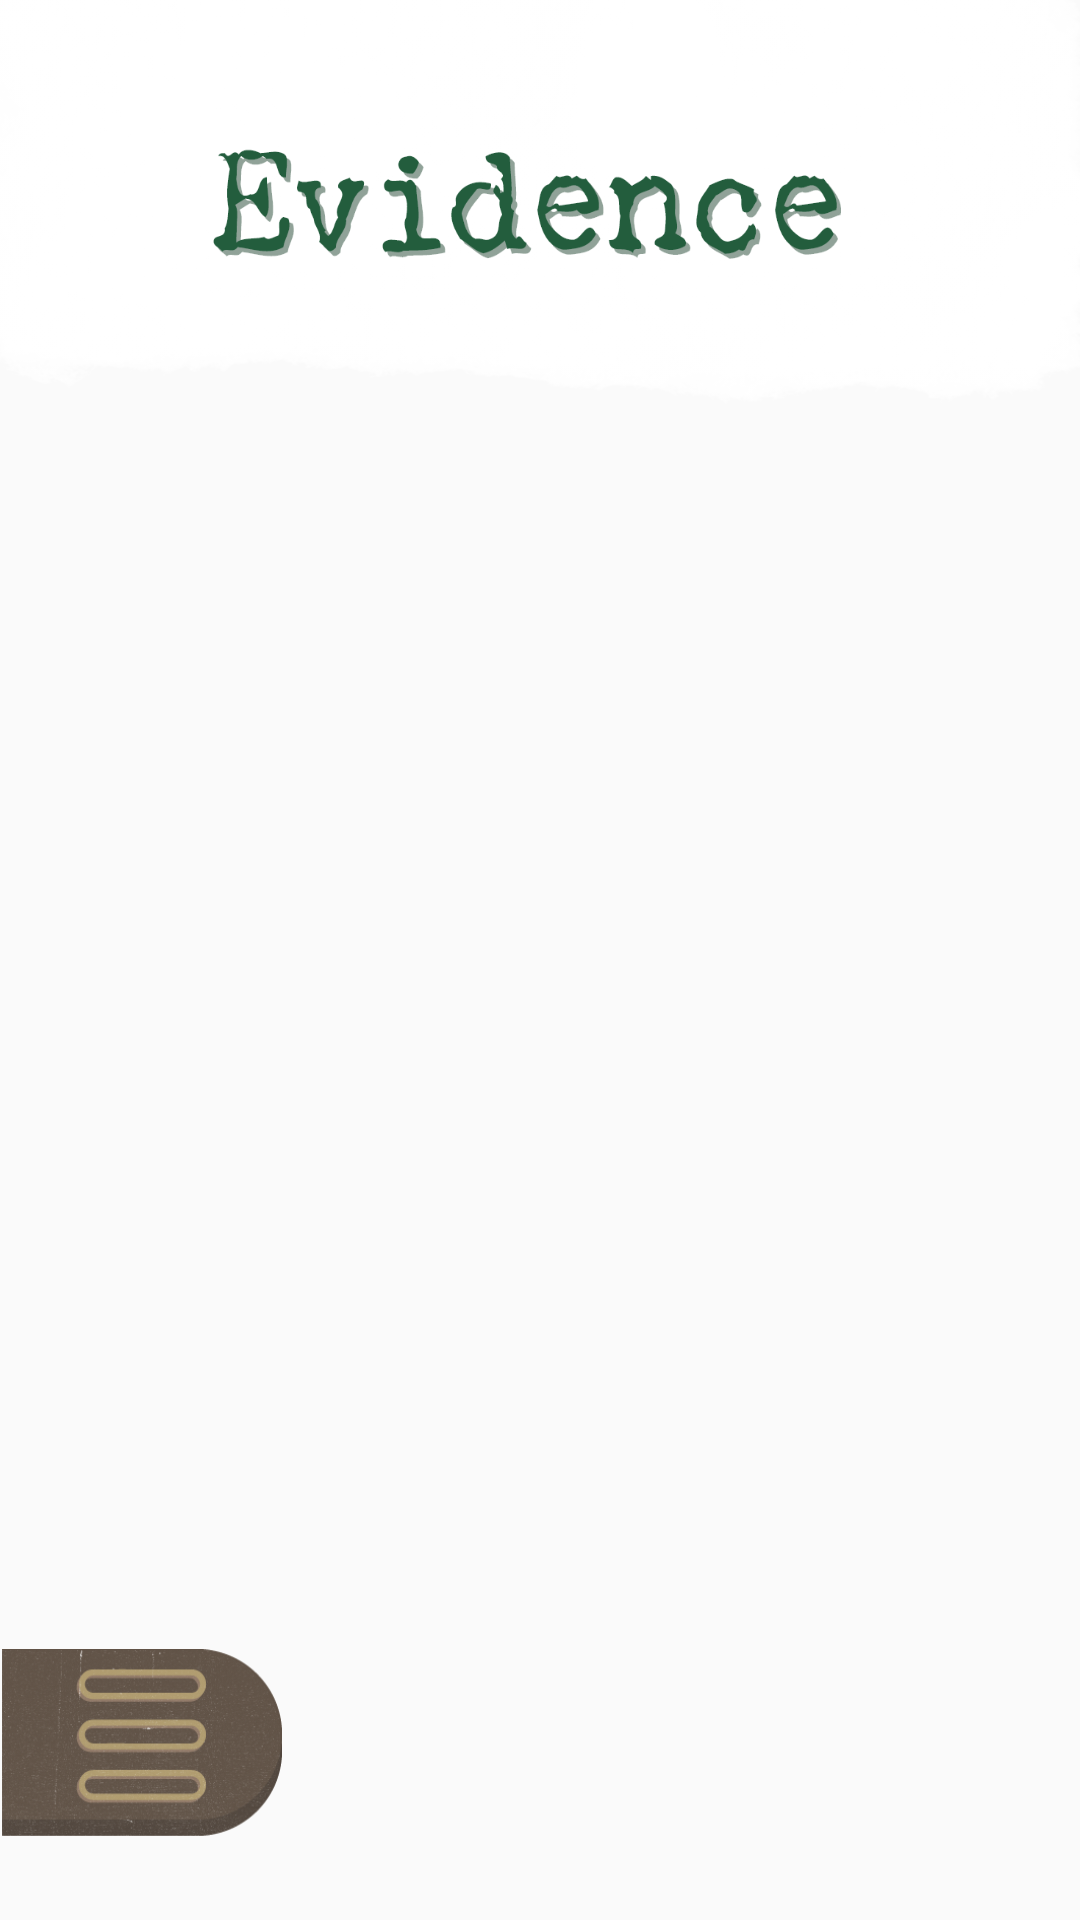

Here is an Android app screen rendered from its layout file. Give the layout XML and the strings, colors and styles it references.
<!-- AndroidManifest.xml: application theme Theme.DetectiveRibbit -->
<!-- res/layout/activity_evidance.xml -->
<?xml version="1.0" encoding="utf-8"?>
<androidx.constraintlayout.widget.ConstraintLayout xmlns:android="http://schemas.android.com/apk/res/android"
    xmlns:app="http://schemas.android.com/apk/res-auto"
    xmlns:tools="http://schemas.android.com/tools"
    android:id="@+id/main"
    android:layout_width="match_parent"
    android:layout_height="match_parent"
    tools:context=".EvidanceActivity">

    <ImageView
        android:id="@+id/titleContainer"
        android:layout_width="match_parent"
        android:layout_height="154dp"
        android:background="@drawable/evidancetittle"
        android:gravity="center"
        android:orientation="vertical"
        android:padding="10dp"
        app:layout_constraintEnd_toEndOf="parent"
        app:layout_constraintStart_toStartOf="parent"
        app:layout_constraintTop_toTopOf="parent" />


    <ImageView
        android:id="@+id/imageView3"
        android:layout_width="109dp"
        android:layout_height="106dp"
        android:layout_marginEnd="248dp"
        android:src="@drawable/flymafiaphoto"
        android:tag="Incriminating Photo"
        android:visibility="invisible"
        app:layout_constraintBottom_toBottomOf="parent"
        app:layout_constraintEnd_toEndOf="parent"
        app:layout_constraintTop_toBottomOf="@+id/titleContainer"
        app:layout_constraintVertical_bias="0.133" />

    <ImageView
        android:id="@+id/imageView4"
        android:layout_width="172dp"
        android:layout_height="114dp"
        android:layout_marginStart="204dp"
        android:src="@drawable/gun"
        android:tag="Gun"
        android:visibility="invisible"
        app:layout_constraintBottom_toBottomOf="parent"
        app:layout_constraintStart_toStartOf="parent"
        app:layout_constraintTop_toTopOf="parent"
        app:layout_constraintVertical_bias="0.293" />

    <ImageView
        android:id="@+id/imageView5"
        android:layout_width="173dp"
        android:layout_height="136dp"
        android:layout_marginBottom="216dp"
        android:src="@drawable/funny_pipe"
        android:tag="Sus Pipe"
        android:visibility="invisible"
        app:layout_constraintBottom_toBottomOf="parent"
        app:layout_constraintEnd_toEndOf="parent"
        app:layout_constraintHorizontal_bias="0.067"
        app:layout_constraintStart_toStartOf="parent" />

    <ImageView
        android:id="@+id/imageView6"
        android:layout_width="173dp"
        android:layout_height="136dp"
        android:layout_marginBottom="284dp"
        android:src="@drawable/foot_prints"
        android:tag="Foot Prints"
        android:visibility="invisible"
        app:layout_constraintBottom_toBottomOf="parent"
        app:layout_constraintEnd_toEndOf="parent"
        app:layout_constraintHorizontal_bias="0.932"
        app:layout_constraintStart_toStartOf="parent" />

    <ImageView
        android:id="@+id/imageView7"
        android:layout_width="173dp"
        android:layout_height="136dp"
        android:layout_marginBottom="60dp"
        android:src="@drawable/mysterious_person"
        android:tag="Mysterious Person"
        android:visibility="invisible"
        app:layout_constraintBottom_toBottomOf="parent"
        app:layout_constraintEnd_toEndOf="parent"
        app:layout_constraintHorizontal_bias="0.617"
        app:layout_constraintStart_toStartOf="parent" />

    <ImageButton
        android:id="@+id/backButton"
        android:layout_width="94dp"
        android:layout_height="86dp"
        android:layout_marginBottom="16dp"
        android:adjustViewBounds="true"
        android:background="@null"
        android:contentDescription="@null"
        android:elevation="8dp"
        android:scaleType="fitCenter"
        android:src="@drawable/home_button"
        app:layout_constraintBottom_toBottomOf="parent"
        app:layout_constraintEnd_toEndOf="parent"
        app:layout_constraintHorizontal_bias="0.0"
        app:layout_constraintStart_toStartOf="parent" />

</androidx.constraintlayout.widget.ConstraintLayout>
<!-- resources referenced by this layout -->
<resources>
  <!-- drawable evidancetittle: png bitmap (drawable, 307348 bytes) -->
  <!-- drawable flymafiaphoto: png bitmap (drawable, 4858 bytes) -->
  <!-- drawable foot_prints: png bitmap (drawable, 24587 bytes) -->
  <!-- drawable gun: png bitmap (drawable, 20380 bytes) -->
  <!-- drawable home_button: png bitmap (drawable, 70336 bytes) -->
  <!-- drawable mysterious_person: png bitmap (drawable, 21857 bytes) -->
  <style name="Theme.DetectiveRibbit" parent="android:Theme.Material.Light.NoActionBar" />
</resources>
